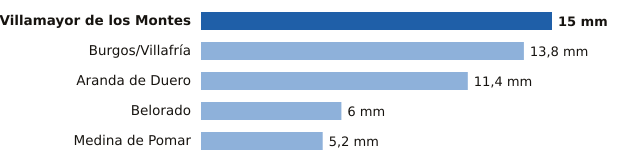

Values plotted in this chart, from the file beside it:
estacion, provincia, mm
Villamayor de los Montes, Burgos, 15.0
Burgos/Villafría, Burgos, 13.8
Aranda de Duero, Burgos, 11.4
Belorado, Burgos, 6.0
Medina de Pomar, Burgos, 5.2
